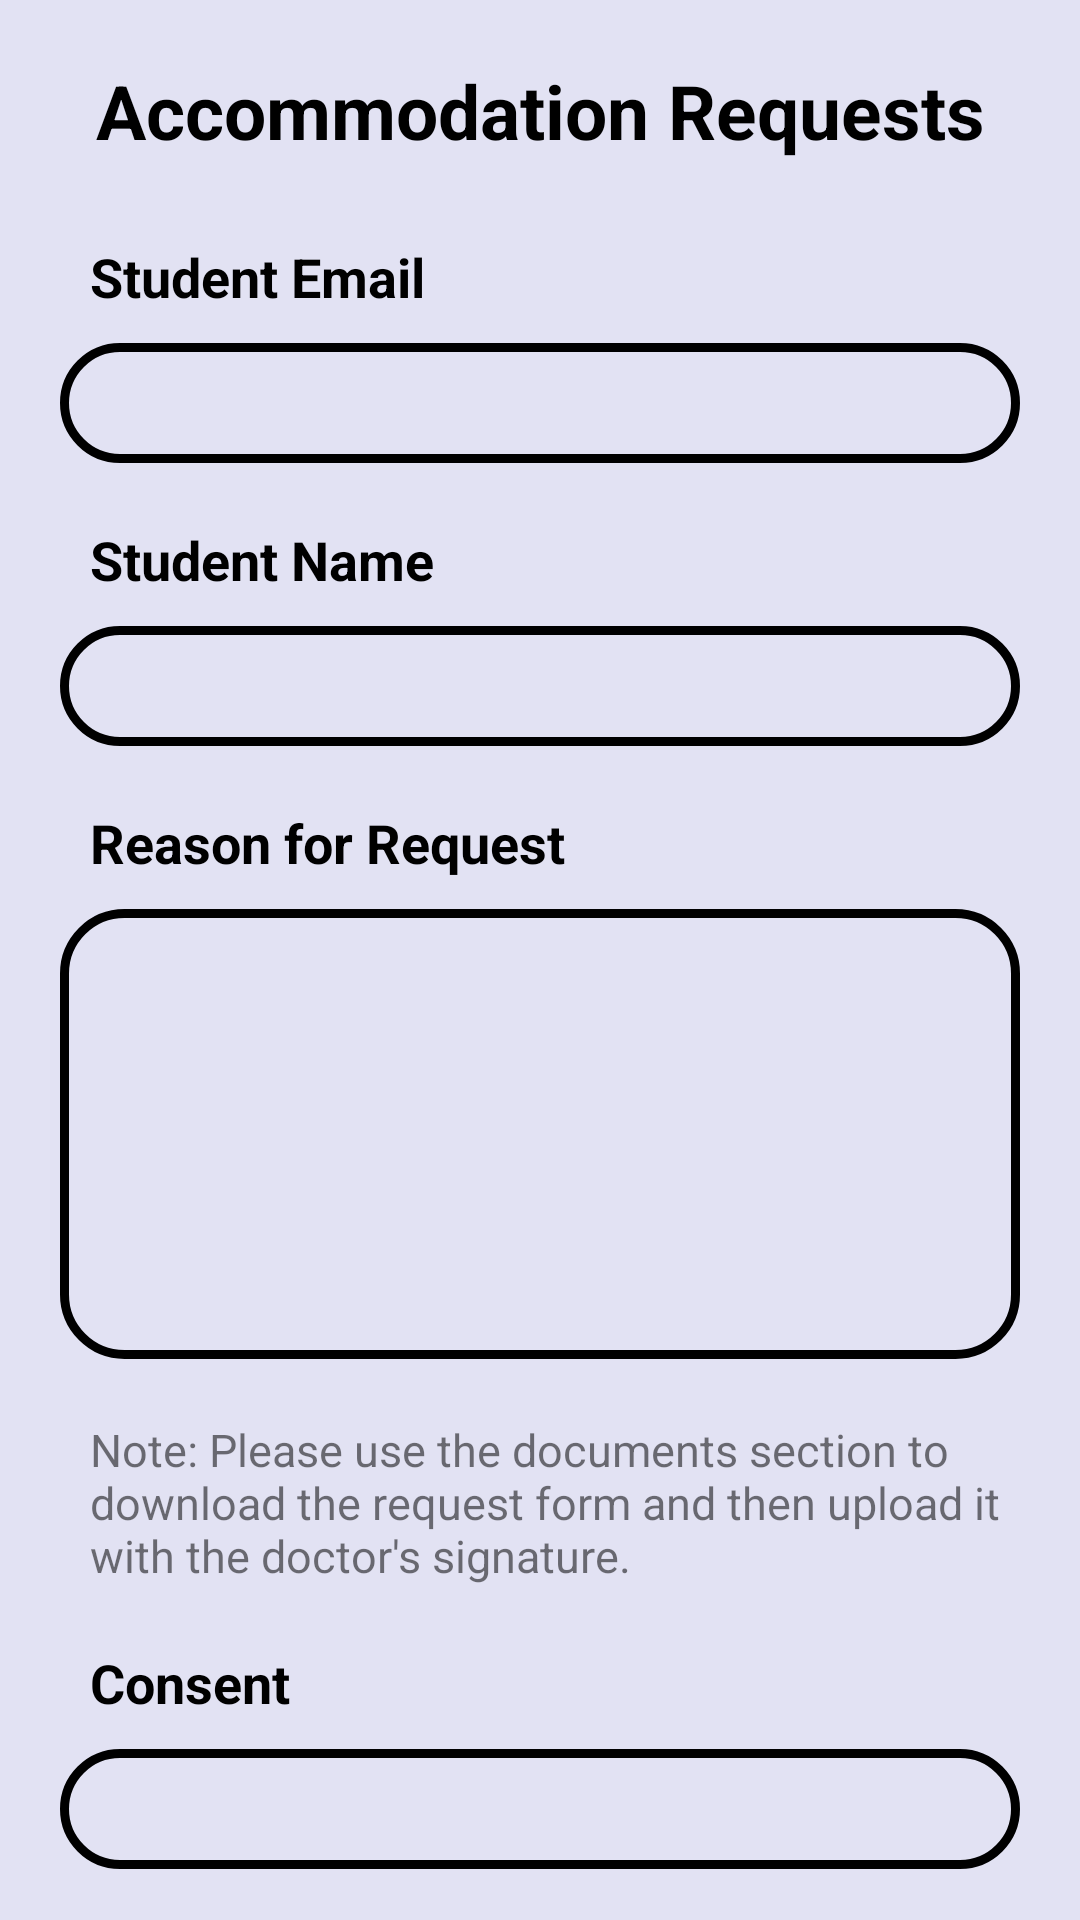

Here is an Android app screen rendered from its layout file. Give the layout XML and the strings, colors and styles it references.
<!-- AndroidManifest.xml: application theme Theme.macs_13 -->
<!-- res/layout/activity_student_accomodation.xml -->
<?xml version="1.0" encoding="utf-8"?>

<androidx.drawerlayout.widget.DrawerLayout xmlns:android="http://schemas.android.com/apk/res/android"
    xmlns:app="http://schemas.android.com/apk/res-auto"
    xmlns:tools="http://schemas.android.com/tools"
    android:id="@+id/drawerLayout"
    android:layout_width="match_parent"
    android:layout_height="match_parent"
    tools:openDrawer="start"
    tools:context=".MainActivity">

<RelativeLayout xmlns:android="http://schemas.android.com/apk/res/android"
    xmlns:app="http://schemas.android.com/apk/res-auto"
    xmlns:tools="http://schemas.android.com/tools"
    android:layout_width="match_parent"
    android:layout_height="match_parent"
    android:background="#E2E2F3"
    tools:context="com.example.accomodationfeature.StudentAccomodation">

    <TextView
        android:layout_width="match_parent"
        android:layout_height="wrap_content"
        android:layout_marginTop="20dp"
        android:text="@string/accommodation_requests"
        android:textAlignment="center"
        android:textColor="@color/black"
        android:textStyle="bold"
        android:textSize="25sp"
        android:layout_marginBottom="50dp"
        android:id="@+id/request_approval"/>

    <TextView
        android:layout_width="match_parent"
        android:layout_height="wrap_content"
        android:text="@string/student_email"
        android:textColor="@color/black"
        android:textSize="18sp"
        android:textStyle="bold"
        android:id="@+id/name_head"
        android:paddingStart="10dp"
        android:layout_marginTop="80dp"
        android:layout_marginStart="20dp"
        tools:ignore="RtlSymmetry" />

    <TextView
        android:layout_width="match_parent"
        android:layout_height="40dp"
        android:layout_below="@+id/name_head"
        android:layout_marginStart="20dp"
        android:paddingTop="10dp"
        android:id="@+id/stud_email"
        android:paddingStart="10dp"
        android:layout_marginEnd="20dp"
        android:layout_marginTop="10dp"
        android:background="@drawable/message_bg"
        tools:ignore="RtlSymmetry" />

    <TextView
        android:layout_width="match_parent"
        android:layout_height="wrap_content"
        android:text="@string/student_name"
        android:textSize="18sp"
        android:textColor="@color/black"
        android:layout_below="@+id/stud_email"
        android:paddingStart="10dp"
        android:id="@+id/stud_name"
        android:textStyle="bold"
        android:layout_marginTop="20dp"
        android:layout_marginStart="20dp"
        tools:ignore="RtlSymmetry" />

    <TextView
        android:layout_width="match_parent"
        android:layout_height="40dp"
        android:layout_below="@+id/stud_name"
        android:layout_marginStart="20dp"
        android:id="@+id/edt_stud_pref_name"
        android:layout_marginEnd="20dp"
        android:paddingStart="10dp"
        android:paddingTop="10dp"
        android:layout_marginTop="10dp"
        android:background="@drawable/message_bg"
        tools:ignore="RtlSymmetry" />

    <TextView
        android:layout_width="match_parent"
        android:layout_height="wrap_content"
        android:text="@string/impact_on_academics"
        android:textSize="18sp"
        android:layout_below="@+id/edt_stud_pref_name"
        android:id="@+id/impact_on_acad_head"
        android:textStyle="bold"
        android:paddingStart="10dp"
        android:textColor="@color/black"
        android:layout_marginTop="20dp"
        android:layout_marginStart="20dp"
        tools:ignore="RtlSymmetry" />

    <EditText
        android:layout_width="match_parent"
        android:layout_height="150dp"
        android:layout_below="@+id/impact_on_acad_head"
        android:layout_marginStart="20dp"
        android:inputType="textMultiLine"
        android:id="@+id/impact_on_acad"
        android:layout_marginEnd="20dp"
        android:layout_marginTop="10dp"
        android:paddingStart="10dp"
        android:background="@drawable/message_bg"
        tools:ignore="LabelFor,RtlSymmetry"
        android:autofillHints="" />



    <TextView
        android:layout_width="match_parent"
        android:layout_height="wrap_content"
        android:text="@string/note_please_use_the_documents_section_to_download_the_request_form_and_then_upload_it_with_the_doctor_s_signature"
        android:textSize="15sp"
        android:layout_below="@+id/impact_on_acad"
        android:id="@+id/upload_doc_head"
        android:layout_marginTop="20dp"
        android:paddingStart="10dp"
        android:layout_marginStart="20dp"
        tools:ignore="RtlSymmetry" />

    <TextView
        android:layout_width="match_parent"
        android:layout_height="wrap_content"
        android:textSize="18sp"
        android:text="@string/consent"
        android:layout_below="@+id/upload_doc_head"
        android:id="@+id/consent_head"
        android:textColor="@color/black"
        android:textStyle="bold"
        android:layout_marginTop="20dp"
        android:paddingStart="10dp"
        android:layout_marginStart="20dp"
        tools:ignore="RtlSymmetry" />

    <EditText
        android:layout_width="match_parent"
        android:layout_height="40dp"
        android:layout_below="@+id/consent_head"
        android:layout_marginStart="20dp"
        android:id="@+id/stud_consent"
        android:layout_marginEnd="20dp"
        android:paddingStart="10dp"
        android:layout_marginTop="10dp"
        android:background="@drawable/message_bg"
        tools:ignore="RtlSymmetry" />

    <Button
        android:id="@+id/accom_submit_btn"
        android:layout_width="wrap_content"
        android:layout_height="wrap_content"
        android:layout_below="@+id/stud_consent"
        android:layout_alignEnd="@+id/stud_consent"
        android:layout_alignParentStart="true"
        android:layout_marginStart="228dp"
        android:layout_marginTop="22dp"
        android:layout_marginEnd="75dp"
        android:background="@drawable/send_msg_bg"
        android:text="@string/submit"
        android:textColor="@color/altwhite" />

    <Button
        android:id="@+id/accom_cancel_btn"
        android:layout_width="wrap_content"
        android:layout_height="wrap_content"
        android:layout_below="@+id/stud_consent"
        android:layout_alignStart="@+id/stud_consent"
        android:layout_alignParentEnd="true"
        android:layout_marginStart="82dp"
        android:layout_marginTop="22dp"
        android:layout_marginEnd="221dp"
        android:background="@drawable/send_msg_bg"
        android:text="@string/cancel"
        android:textColor="@color/altwhite" />


</RelativeLayout>

    <com.google.android.material.navigation.NavigationView
        android:id="@+id/navigationView"
        android:layout_width="wrap_content"
        android:layout_height="match_parent"
        android:layout_gravity="start"
        app:menu="@menu/navigation_drawer" />

</androidx.drawerlayout.widget.DrawerLayout>
<!-- resources referenced by this layout -->
<resources>
  <color name="altwhite">#E8E8E8</color>
  <color name="black">#FF000000</color>
  <!-- drawable message_bg (drawable) -->
  <?xml version="1.0" encoding="utf-8"?>
  
  <shape xmlns:android="http://schemas.android.com/apk/res/android">
      <corners android:radius="20dp"/>
      <stroke android:color="@color/black" android:width="3dp" />
  
  </shape>
  <!-- drawable send_msg_bg (drawable) -->
  <?xml version="1.0" encoding="utf-8"?>
  
  <shape xmlns:android="http://schemas.android.com/apk/res/android">
  
      <corners android:radius="20dp"/>
      <solid android:color="@color/altblack"/>
  </shape>
  <string name="accommodation_requests">Accommodation Requests</string>
  <string name="cancel">Cancel</string>
  <string name="consent">Consent</string>
  <string name="impact_on_academics">Reason for Request</string>
  <string name="note_please_use_the_documents_section_to_download_the_request_form_and_then_upload_it_with_the_doctor_s_signature">Note: Please use the documents section to download the request form and then upload it with the doctor\'s signature.</string>
  <string name="student_email">Student Email</string>
  <string name="student_name">Student Name</string>
  <string name="submit">Submit</string>
  <style name="Theme.macs_13" parent="Theme.AppCompat.Light.DarkActionBar">
          
          <item name="colorPrimary">@color/black</item>
          <item name="colorPrimaryVariant">@color/black</item>
          <item name="colorOnPrimary">@color/white</item>
          
          <item name="colorSecondary">@color/teal_200</item>
          <item name="colorSecondaryVariant">@color/teal_700</item>
          <item name="colorOnSecondary">@color/black</item>
          
          <item name="android:statusBarColor">?attr/colorPrimaryVariant</item>
          
      </style>
  <color name="altblack">#171717</color>
  <color name="white">#FFFFFFFF</color>
  <color name="teal_200">#FF03DAC5</color>
  <color name="teal_700">#FF018786</color>
</resources>
